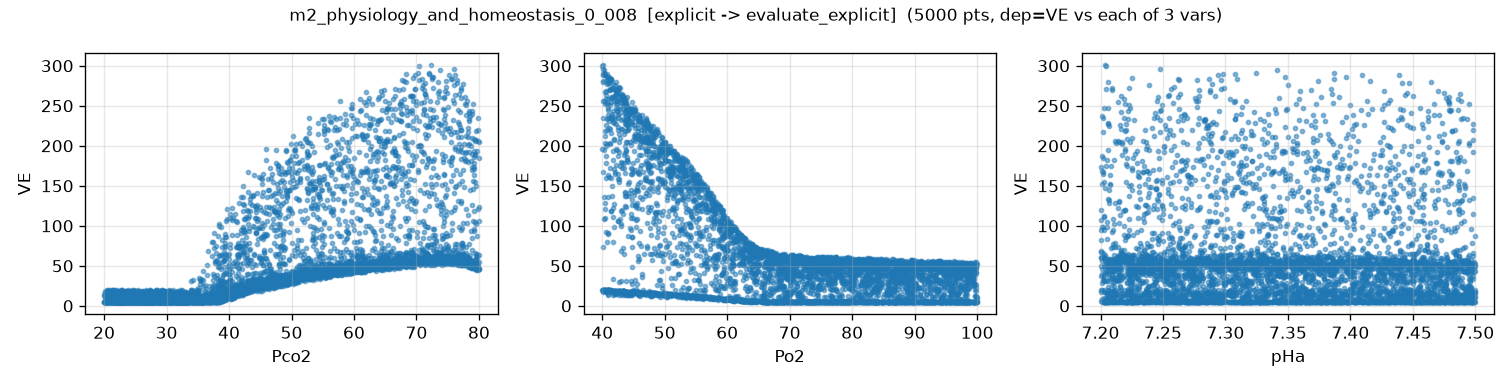

Source data for this figure (header and first rows):
Pco2, Po2, pHa, VE, VE_noisy
5.070929748201540121e+01, 4.249779727777080041e+01, 7.371637767731443525e+00, 1.875810867335038097e+02, 1.879266709255686010e+02
7.702782177955612042e+01, 8.400127210744327044e+01, 7.209390461916262538e+00, 5.753964638489205896e+01, 5.836126452839321388e+01
2.864957676317802537e+01, 4.539209870775767541e+01, 7.243588668344597359e+00, 1.681011950563144453e+01, 1.714055658181483111e+01
7.691896682823463038e+01, 4.653170990443958743e+01, 7.447311136003142984e+00, 2.238082705020389085e+02, 2.225051132704345491e+02
3.870988712062912640e+01, 7.823016757037451896e+01, 7.301422987793034558e+00, 1.541978439048600258e+01, 1.632514025715911998e+01
4.539958693835453829e+01, 9.075894707376687620e+01, 7.405461807759483150e+00, 2.359005912143393502e+01, 2.403643369379794592e+01
6.966215562922650406e+01, 5.547209004166127500e+01, 7.301207025928063921e+00, 1.568138257527832025e+02, 1.562768725174229303e+02
4.455194818214967256e+01, 7.037146618459449599e+01, 7.222657344318685446e+00, 3.371456509601873108e+01, 3.429568320021508754e+01
5.297562126038356922e+01, 8.600038308981598334e+01, 7.249828688414059030e+00, 4.055553627199088140e+01, 4.092010866817695813e+01
2.165354679458410203e+01, 5.110185311555386534e+01, 7.208094246518149895e+00, 1.430380979475955705e+01, 1.459794229141508382e+01
6.521078652048839785e+01, 6.473767034335617154e+01, 7.315427153805895699e+00, 6.692684781148028605e+01, 6.695527005279608090e+01
5.228859879315669446e+01, 7.557452373374528065e+01, 7.258842937066336987e+00, 4.252016086966683872e+01, 4.306687385627928677e+01
3.978390298994553120e+01, 8.724369381250937749e+01, 7.436058619292182037e+00, 1.017026313584372943e+01, 9.433809048842062950e+00
6.730572220570425657e+01, 7.440585542573836619e+01, 7.216032489224526003e+00, 5.842465723853789683e+01, 5.826174729054484658e+01
3.819168975749870043e+01, 4.876686793985525981e+01, 7.414525510496714489e+00, 2.565392882044851319e+01, 2.517180950776853621e+01
4.720987336883909080e+01, 8.982808896213006733e+01, 7.401428390943888935e+00, 2.707921030588176592e+01, 2.767805651851639226e+01
2.804250183482988490e+01, 8.866609274409009345e+01, 7.347443501643422081e+00, 4.998324099440758950e+00, 5.038046206922418335e+00
4.418677918682774930e+01, 8.337550808856872209e+01, 7.341614958244258027e+00, 2.503263328479821226e+01, 2.474017653383312521e+01
3.220731444056897885e+01, 8.397984389301171859e+01, 7.254316302085199730e+00, 4.466249048913686792e+00, 3.684340586556844599e+00
3.573880042651097000e+01, 6.734539017014819251e+01, 7.298783229796645955e+00, 7.323710091539978428e+00, 7.066517850921107957e+00
6.502188035780315545e+01, 7.901419569039502733e+01, 7.433212641332518800e+00, 5.140839460326991173e+01, 5.141653678378825276e+01
3.682452547916239638e+01, 9.992401419509988614e+01, 7.258040232139005177e+00, 1.101721346988643369e+01, 1.074161056458706298e+01
4.911145846589810304e+01, 9.849208698812853413e+01, 7.387311645903293034e+00, 2.888858194685326808e+01, 3.018264576125147514e+01
7.884423198807431277e+01, 5.118690421505183252e+01, 7.424040696653355198e+00, 1.732836863281661124e+02, 1.742904106434719154e+02
7.769943161982720881e+01, 7.824463517731606998e+01, 7.479029471033246779e+00, 5.499220116733982167e+01, 5.228103868837385448e+01
6.348739644641202062e+01, 9.205222714057384792e+01, 7.214560043694856262e+00, 5.005635957280335191e+01, 4.816734632683567696e+01
5.247361133284605472e+01, 4.360788175631920893e+01, 7.362014905709370005e+00, 1.906107989744322708e+02, 1.904360268823771207e+02
3.661347224272225276e+01, 7.449641436787760540e+01, 7.228599738493451277e+00, 1.407712756309359570e+01, 1.365493715151724174e+01
2.963912052650761098e+01, 4.692952414191066879e+01, 7.465954698071826101e+00, 1.624372059158421422e+01, 1.645736358908282426e+01
7.819552479296794445e+01, 5.101392734517392569e+01, 7.485999757044155878e+00, 1.795621993731019757e+02, 1.797795213041245290e+02
5.096411513287272044e+01, 6.155177503494577707e+01, 7.216767133037189197e+00, 6.713410606849646456e+01, 6.925194482354751813e+01
2.695193674824621866e+01, 7.340015313951539611e+01, 7.229767134381366311e+00, 5.009125232056509169e+00, 3.897104469364228052e+00
5.740938533225002516e+01, 7.248769774981569469e+01, 7.337297731317686811e+00, 4.800747853647660435e+01, 4.762987352934960938e+01
6.660098686053788697e+01, 7.023913508610669965e+01, 7.432479563695671310e+00, 5.651522278517396103e+01, 5.855799439266628781e+01
5.678019806318242502e+01, 9.743561878112330987e+01, 7.384808494956624614e+00, 3.900712156816567955e+01, 3.965382456436752534e+01
7.503786228745416054e+01, 7.056046557662926944e+01, 7.299516090148102876e+00, 6.298685701118444058e+01, 6.364992038356070481e+01
2.237557259985216973e+01, 8.398576825082189146e+01, 7.379052347185757199e+00, 5.000128201197378885e+00, 4.486121829509915671e+00
5.171535579560129747e+01, 6.005798623534288794e+01, 7.439388722920621255e+00, 6.910973989667562023e+01, 6.746166472581997198e+01
4.756015297312422518e+01, 8.466002031248208937e+01, 7.476449618381645124e+00, 2.605419187561049199e+01, 2.622165661983323304e+01
2.374097474899253513e+01, 8.487343740364006806e+01, 7.241497279234696549e+00, 4.999921007515194304e+00, 5.108935095336741838e+00
5.847969014836250068e+01, 8.017392243108503180e+01, 7.452906124931298670e+00, 4.391153690111961794e+01, 4.268418484687504133e+01
7.115797030883939556e+01, 8.525774493992616954e+01, 7.394373100950555333e+00, 5.499937260996650679e+01, 5.431614594818594810e+01
5.557646108625704073e+01, 7.434140175302911757e+01, 7.360891156976864913e+00, 4.452942759696229302e+01, 4.445738391723506311e+01
3.560584686423339207e+01, 9.133837451536302865e+01, 7.332233089602458342e+00, 4.948093633871422981e+00, 4.003342010810645668e+00
7.039289126188452883e+01, 8.995203608479438628e+01, 7.353241353104285949e+00, 5.374836665599937646e+01, 5.365009668814715837e+01
5.056975289129056250e+01, 4.578338643394735641e+01, 7.337617506369300990e+00, 1.670922000352900625e+02, 1.671876830627595041e+02
5.065333306799197999e+01, 6.690134724136856903e+01, 7.401207209242215868e+00, 4.102499137757107661e+01, 4.106057761462655975e+01
6.518181246213066515e+01, 4.724032386393098903e+01, 7.473609422059099394e+00, 2.046825864189322886e+02, 2.041762947606179637e+02
2.887532214709739264e+01, 9.703234235750241510e+01, 7.271064680319216933e+00, 4.981625405362868797e+00, 5.575373477148691137e+00
6.917760314715661707e+01, 6.609347177674231943e+01, 7.200619314769230783e+00, 6.789802264644119134e+01, 6.878918960072351751e+01
6.099721436019542864e+01, 5.320469908604700038e+01, 7.207727414138986433e+00, 1.634548404452048374e+02, 1.637756887497714047e+02
6.722581649328806463e+01, 9.025771250335408524e+01, 7.473508987898020095e+00, 4.932546853734066161e+01, 4.850723830995035257e+01
3.149697554120811560e+01, 4.523296957577373689e+01, 7.478649809844348795e+00, 1.704750361854466334e+01, 1.777915590233010334e+01
6.814184966807179933e+01, 4.924521691875331442e+01, 7.462544700263732622e+00, 1.979618819849114573e+02, 1.974604419664443924e+02
3.147943556343201621e+01, 8.072979620497221731e+01, 7.374741936723298252e+00, 4.962877335026139924e+00, 5.842037953314124898e+00
2.489315704181076327e+01, 7.044539937332945101e+01, 7.375563568571855022e+00, 5.063293992398874899e+00, 3.991506575521430733e+00
7.131361845722420867e+01, 5.603767997629485365e+01, 7.321173082739193205e+00, 1.528360623080702680e+02, 1.537505295111990620e+02
7.167700977066010637e+01, 7.457678615573072989e+01, 7.301345907276304281e+00, 6.006284635449819120e+01, 6.004278289988270956e+01
7.259222578499483802e+01, 5.244302042869190217e+01, 7.479966858486911896e+00, 1.814570998450136017e+02, 1.802083509546791902e+02
4.831458316152740906e+01, 5.855413665384085675e+01, 7.359101617769605141e+00, 7.460897017636436601e+01, 7.429507070439751715e+01
... 4,940 more rows
